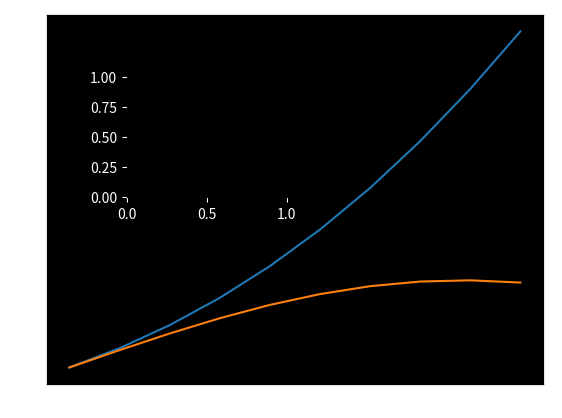

Write Python code to recreate this figure.
import matplotlib.pyplot as plt
import numpy as np
from matplotlib import rcParams

fig = plt.figure()
facecolor = 'k'
rcParams['figure.edgecolor'] = facecolor
rcParams['figure.facecolor'] = facecolor
rcParams['axes.facecolor'] = facecolor
#rcParams['axes.edgecolor'] = 'k'
rcParams['grid.color'] = 'w'
rcParams['xtick.color'] = 'w'
rcParams['ytick.color'] = 'w'
rcParams['axes.labelcolor'] = 'w'
plt.grid(True, color='w')
# Создание экземпляра Axes c помощью Figure-метода add_subplot()
ax = fig.add_subplot(111)
# или так
box = [0.25, 0.5, 0.25, 0.25]
# Создание экземпляра Axes c помощью Figure-метода add_axes()
ax2 = fig.add_axes(box)

x = np.arange(0.0, 1.0, 0.1)
y = np.sin(x)*np.exp(x)
z = np.cos(x)*np.sin(x)

# Методы plot() вызываются через экземпляры ax, а не plt (интерфейс pyplot)
ax.plot(y)
ax.plot(z)

plt.show()